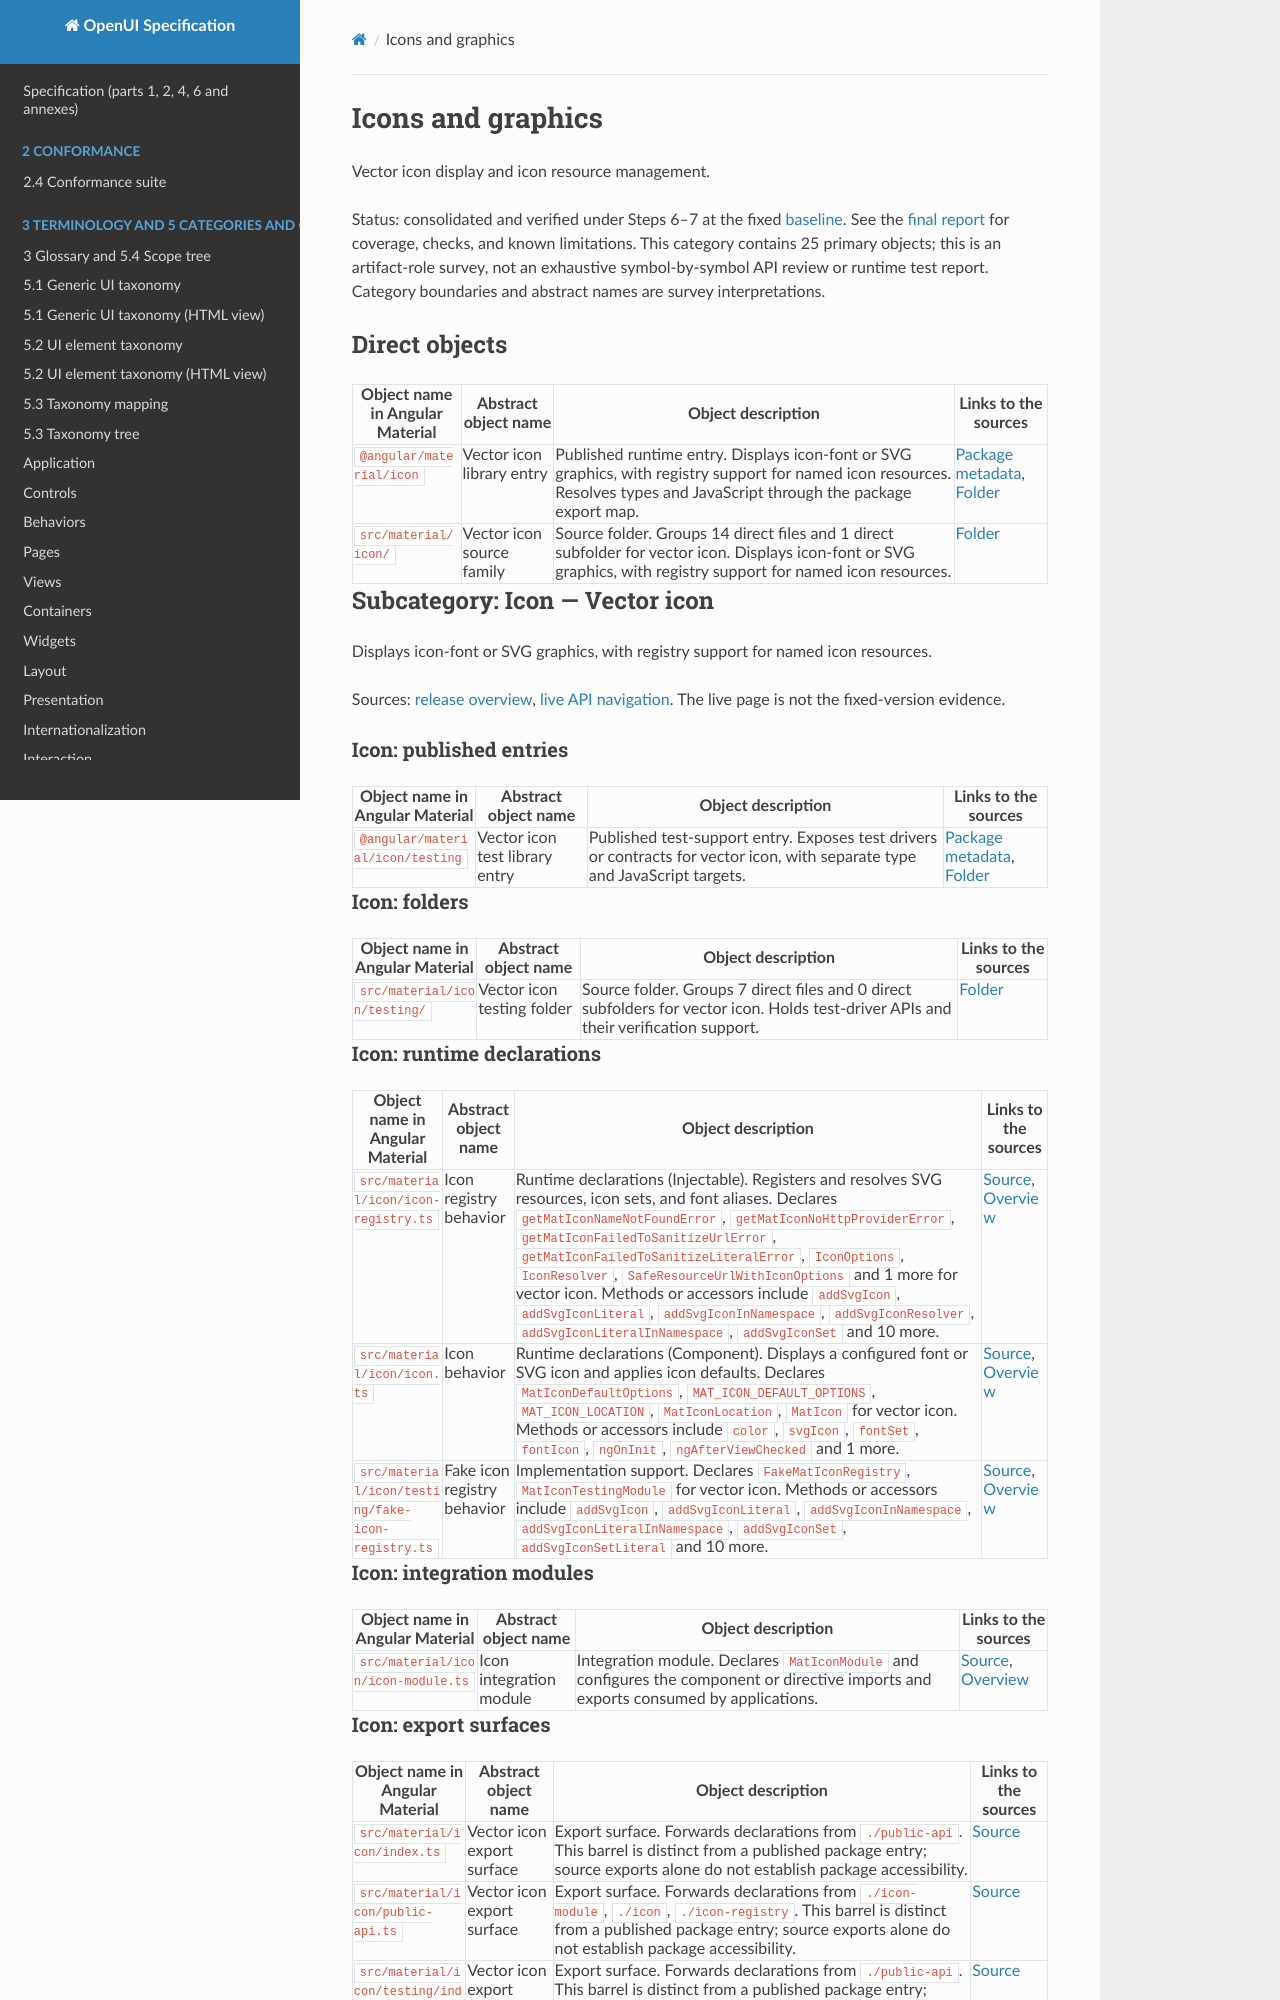

repository: shlomoa/openui-spec · page: survey/angular-material/Icons-and-graphics.survey/index.html · generator: mkdocs

# Icons and graphics

Vector icon display and icon resource management.

Status: consolidated and verified under Steps 6–7 at the fixed [baseline](BASELINE.md).
See the [final report](FINAL_REPORT.md) for coverage, checks, and known limitations.
This category contains 25 primary objects; this is an artifact-role survey,
not an exhaustive symbol-by-symbol API review or runtime test report.
Category boundaries and abstract names are survey interpretations.

## Direct objects

| Object name in Angular Material | Abstract object name | Object description | Links to the sources |
| --- | --- | --- | --- |
| `@angular/material/icon` | Vector icon library entry | Published runtime entry. Displays icon-font or SVG graphics, with registry support for named icon resources. Resolves types and JavaScript through the package export map. | [Package metadata](https://registry.npmjs.org/@angular%2fmaterial/22.1.7), [Folder](https://github.com/angular/components/tree/e950f29dcfbda93c13bff0d1a632465364488249/src/material/icon) |
| `src/material/icon/` | Vector icon source family | Source folder. Groups 14 direct files and 1 direct subfolder for vector icon. Displays icon-font or SVG graphics, with registry support for named icon resources. | [Folder](https://github.com/angular/components/tree/e950f29dcfbda93c13bff0d1a632465364488249/src/material/icon) |

## Subcategory: Icon — Vector icon

Displays icon-font or SVG graphics, with registry support for named icon resources.

Sources: [release overview](https://github.com/angular/components/blob/e950f29dcfbda93c13bff0d1a632465364488249/src/material/icon/icon.md), [live API navigation](https://material.angular.dev/components/icon/api). The live page is not the fixed-version evidence.

### Icon: published entries

| Object name in Angular Material | Abstract object name | Object description | Links to the sources |
| --- | --- | --- | --- |
| `@angular/material/icon/testing` | Vector icon test library entry | Published test-support entry. Exposes test drivers or contracts for vector icon, with separate type and JavaScript targets. | [Package metadata](https://registry.npmjs.org/@angular%2fmaterial/22.1.7), [Folder](https://github.com/angular/components/tree/e950f29dcfbda93c13bff0d1a632465364488249/src/material/icon/testing) |

### Icon: folders

| Object name in Angular Material | Abstract object name | Object description | Links to the sources |
| --- | --- | --- | --- |
| `src/material/icon/testing/` | Vector icon testing folder | Source folder. Groups 7 direct files and 0 direct subfolders for vector icon. Holds test-driver APIs and their verification support. | [Folder](https://github.com/angular/components/tree/e950f29dcfbda93c13bff0d1a632465364488249/src/material/icon/testing) |

### Icon: runtime declarations

| Object name in Angular Material | Abstract object name | Object description | Links to the sources |
| --- | --- | --- | --- |
| `src/material/icon/icon-registry.ts` | Icon registry behavior | Runtime declarations (Injectable). Registers and resolves SVG resources, icon sets, and font aliases. Declares `getMatIconNameNotFoundError`, `getMatIconNoHttpProviderError`, `getMatIconFailedToSanitizeUrlError`, `getMatIconFailedToSanitizeLiteralError`, `IconOptions`, `IconResolver`, `SafeResourceUrlWithIconOptions` and 1 more for vector icon. Methods or accessors include `addSvgIcon`, `addSvgIconLiteral`, `addSvgIconInNamespace`, `addSvgIconResolver`, `addSvgIconLiteralInNamespace`, `addSvgIconSet` and 10 more. | [Source](https://github.com/angular/components/blob/e950f29dcfbda93c13bff0d1a632465364488249/src/material/icon/icon-registry.ts), [Overview](https://github.com/angular/components/blob/e950f29dcfbda93c13bff0d1a632465364488249/src/material/icon/icon.md) |
| `src/material/icon/icon.ts` | Icon behavior | Runtime declarations (Component). Displays a configured font or SVG icon and applies icon defaults. Declares `MatIconDefaultOptions`, `MAT_ICON_DEFAULT_OPTIONS`, `MAT_ICON_LOCATION`, `MatIconLocation`, `MatIcon` for vector icon. Methods or accessors include `color`, `svgIcon`, `fontSet`, `fontIcon`, `ngOnInit`, `ngAfterViewChecked` and 1 more. | [Source](https://github.com/angular/components/blob/e950f29dcfbda93c13bff0d1a632465364488249/src/material/icon/icon.ts), [Overview](https://github.com/angular/components/blob/e950f29dcfbda93c13bff0d1a632465364488249/src/material/icon/icon.md) |
| `src/material/icon/testing/fake-icon-registry.ts` | Fake icon registry behavior | Implementation support. Declares `FakeMatIconRegistry`, `MatIconTestingModule` for vector icon. Methods or accessors include `addSvgIcon`, `addSvgIconLiteral`, `addSvgIconInNamespace`, `addSvgIconLiteralInNamespace`, `addSvgIconSet`, `addSvgIconSetLiteral` and 10 more. | [Source](https://github.com/angular/components/blob/e950f29dcfbda93c13bff0d1a632465364488249/src/material/icon/testing/fake-icon-registry.ts), [Overview](https://github.com/angular/components/blob/e950f29dcfbda93c13bff0d1a632465364488249/src/material/icon/icon.md) |

### Icon: integration modules

| Object name in Angular Material | Abstract object name | Object description | Links to the sources |
| --- | --- | --- | --- |
| `src/material/icon/icon-module.ts` | Icon integration module | Integration module. Declares `MatIconModule` and configures the component or directive imports and exports consumed by applications. | [Source](https://github.com/angular/components/blob/e950f29dcfbda93c13bff0d1a632465364488249/src/material/icon/icon-module.ts), [Overview](https://github.com/angular/components/blob/e950f29dcfbda93c13bff0d1a632465364488249/src/material/icon/icon.md) |
